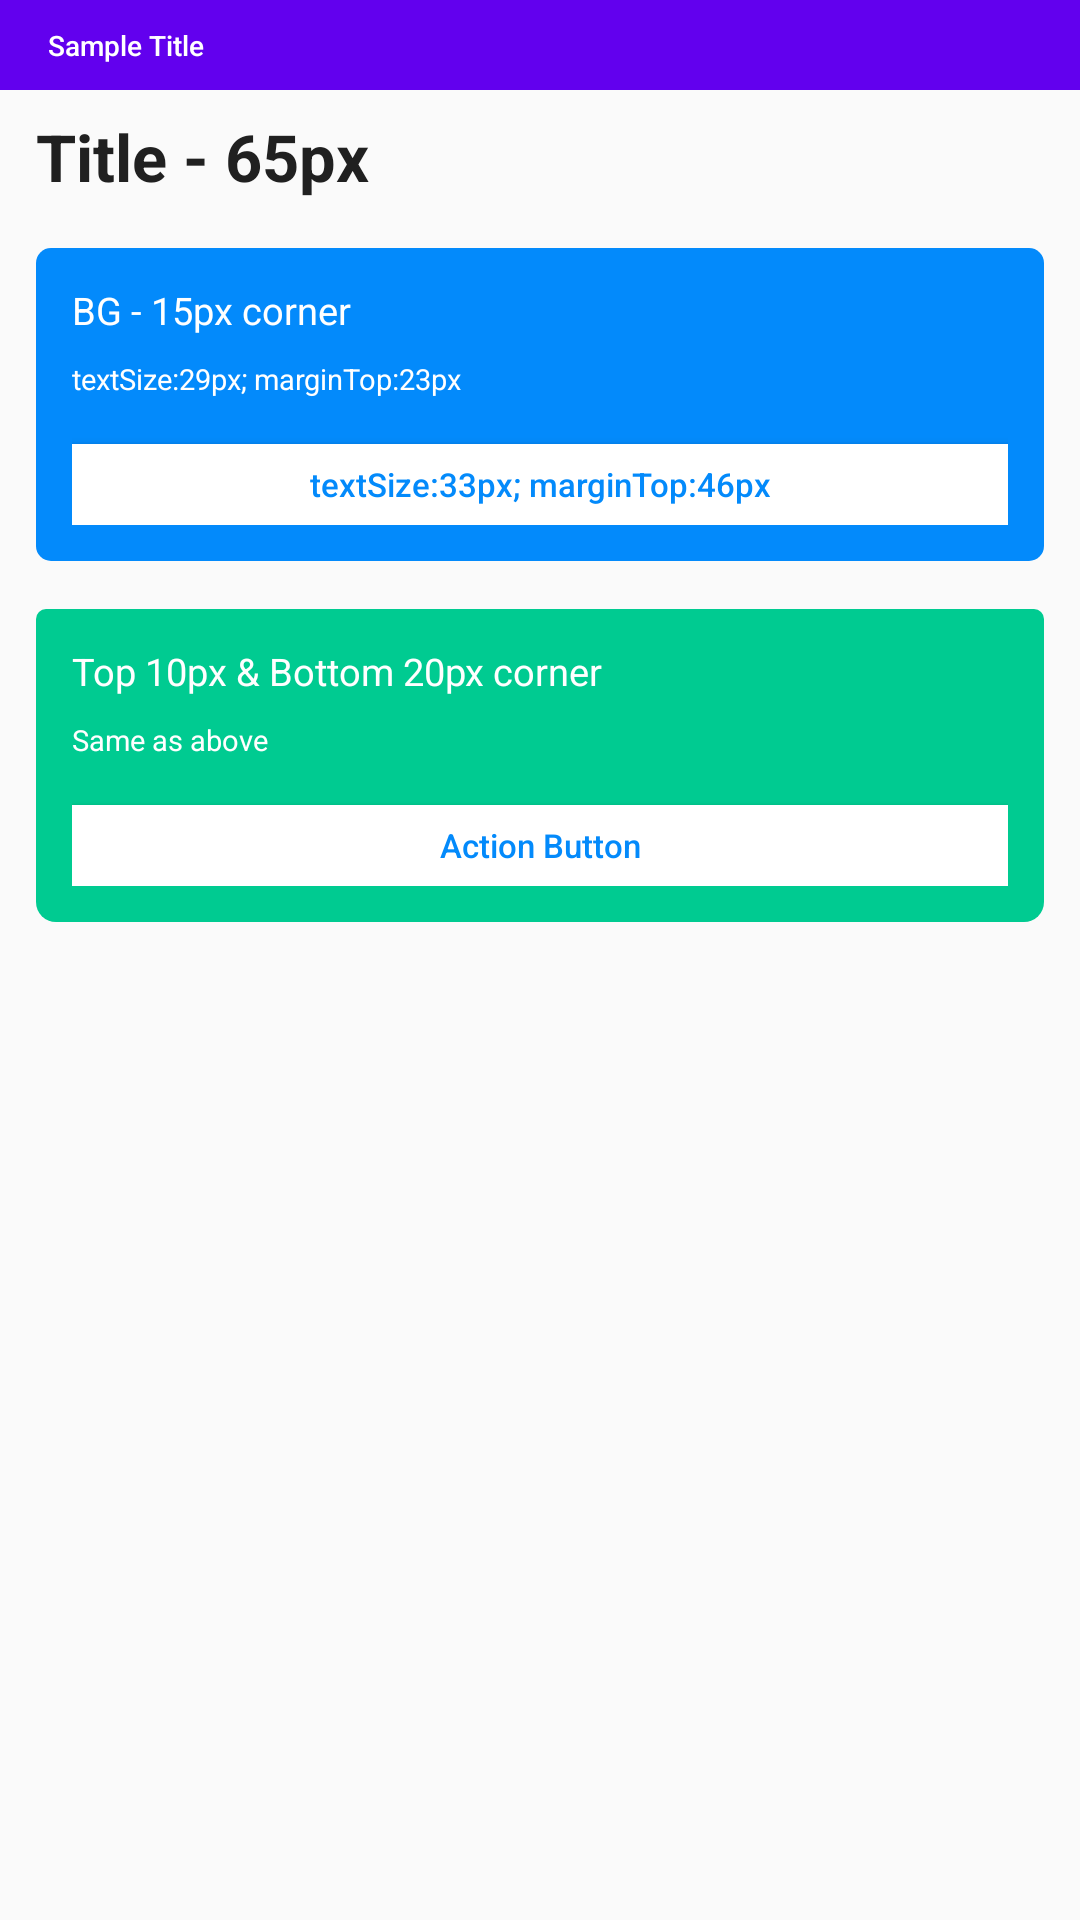

Produce the Android XML layout that renders to this screen, including the resource entries it uses.
<!-- AndroidManifest.xml: application theme AppTheme.NoActionBar -->
<!-- res/layout/activity_sample.xml -->
<?xml version="1.0" encoding="utf-8"?>
<LinearLayout xmlns:android="http://schemas.android.com/apk/res/android"
        xmlns:app="http://schemas.android.com/apk/res-auto"
        xmlns:tools="http://schemas.android.com/tools"
        android:layout_width="match_parent"
        android:layout_height="match_parent"
        android:orientation="vertical"
        tools:context=".SampleActivity"
        tools:ignore="PxUsage,HardcodedText">

        <android.support.design.widget.AppBarLayout
                android:layout_width="match_parent"
                android:layout_height="wrap_content"
                android:theme="@style/AppTheme.AppBarOverlay">

                <android.support.v7.widget.Toolbar
                        android:id="@+id/toolbar"
                        android:layout_width="match_parent"
                        android:layout_height="90px"
                        android:background="?attr/colorPrimary"
                        app:popupTheme="@style/AppTheme.PopupOverlay"
                        app:title="Sample Title"
                        app:titleTextAppearance="@style/ToolBar_Title_Style" />

        </android.support.design.widget.AppBarLayout>

        <TextView
                android:layout_width="wrap_content"
                android:layout_height="wrap_content"
                android:text="Title - 65px"
                android:layout_marginTop="23px"
                android:textSize="65px"
                android:textStyle="bold"
                android:layout_marginLeft="36px"
                android:textColor="#202020"
                android:layout_marginStart="36px" />

        <LinearLayout
                android:layout_width="match_parent"
                android:layout_height="wrap_content"
                android:layout_marginLeft="36px"
                android:layout_marginRight="36px"
                android:background="@drawable/shape_round_corner_15px_038afb"
                android:padding="36px"
                android:layout_marginTop="48px"
                android:orientation="vertical">

                <TextView
                        android:layout_width="wrap_content"
                        android:layout_height="wrap_content"
                        android:textColor="#ffffff"
                        android:textSize="38px"
                        android:text="BG - 15px corner" />

                <TextView
                        android:layout_width="wrap_content"
                        android:layout_height="wrap_content"
                        android:textColor="#ffffff"
                        android:textSize="29px"
                        android:layout_marginTop="23px"
                        android:text="textSize:29px; marginTop:23px" />


                <Button
                        android:layout_width="match_parent"
                        android:layout_height="81px"
                        android:textColor="#038AFB"
                        android:textSize="33px"
                        android:layout_marginTop="46px"
                        android:background="#ffffff"
                        android:text="textSize:33px; marginTop:46px" />

        </LinearLayout>

        <LinearLayout
                android:layout_width="match_parent"
                android:layout_height="wrap_content"
                android:layout_marginLeft="36px"
                android:layout_marginRight="36px"
                android:background="@drawable/shape_round_corner_10_20px_00cb91"
                android:padding="36px"
                android:layout_marginTop="48px"
                android:orientation="vertical">

                <TextView
                        android:layout_width="wrap_content"
                        android:layout_height="wrap_content"
                        android:textColor="#ffffff"
                        android:textSize="38px"
                        android:text="Top 10px &amp; Bottom 20px corner" />

                <TextView
                        android:layout_width="wrap_content"
                        android:layout_height="wrap_content"
                        android:textColor="#ffffff"
                        android:textSize="29px"
                        android:layout_marginTop="23px"
                        android:text="Same as above" />


                <Button
                        android:layout_width="match_parent"
                        android:layout_height="81px"
                        android:textColor="#038AFB"
                        android:textSize="33px"
                        android:layout_marginTop="46px"
                        android:background="#ffffff"
                        android:text="Action Button" />

        </LinearLayout>

</LinearLayout>
<!-- resources referenced by this layout -->
<resources>
  <!-- drawable shape_round_corner_10_20px_00cb91 (drawable) -->
  <?xml version="1.0" encoding="utf-8"?>
  <shape xmlns:android="http://schemas.android.com/apk/res/android">
          <solid android:color="#00CB91" />
          <corners
                  android:topLeftRadius="10px"
                  android:topRightRadius="10px"
                  android:bottomLeftRadius="20px"
                  android:bottomRightRadius="20px" />
  </shape>
  <!-- drawable shape_round_corner_15px_038afb (drawable) -->
  <?xml version="1.0" encoding="utf-8"?>
  <shape xmlns:android="http://schemas.android.com/apk/res/android">
          <corners android:radius="15px" />
          <solid android:color="#038AFB" />
  </shape>
  <style name="AppTheme.AppBarOverlay" parent="ThemeOverlay.AppCompat.Dark.ActionBar" />
  <style name="AppTheme.PopupOverlay" parent="ThemeOverlay.AppCompat.Light" />
  <style name="ToolBar_Title_Style" parent="Base.TextAppearance.Widget.AppCompat.Toolbar.Title">
                  <item name="android:textSize">28px</item>
          </style>
  <style name="AppTheme.NoActionBar" parent="AppTheme">
          <item name="windowActionBar">false</item>
          <item name="windowNoTitle">true</item>
      </style>
  <style name="AppTheme" parent="Theme.AppCompat.Light.DarkActionBar">
          
          <item name="colorPrimary">@color/colorPrimary</item>
          <item name="colorPrimaryDark">@color/colorPrimaryDark</item>
          <item name="colorAccent">@color/colorAccent</item>
              <item name="android:textAllCaps">false</item>
      </style>
  <!-- not gathered from this repository: default colours our renderer supplied (Android Studio template values) -->
  <color name="colorPrimary">#FF6200EE</color>
  <color name="colorPrimaryDark">#FF3700B3</color>
  <color name="colorAccent">#FF03DAC5</color>
</resources>
